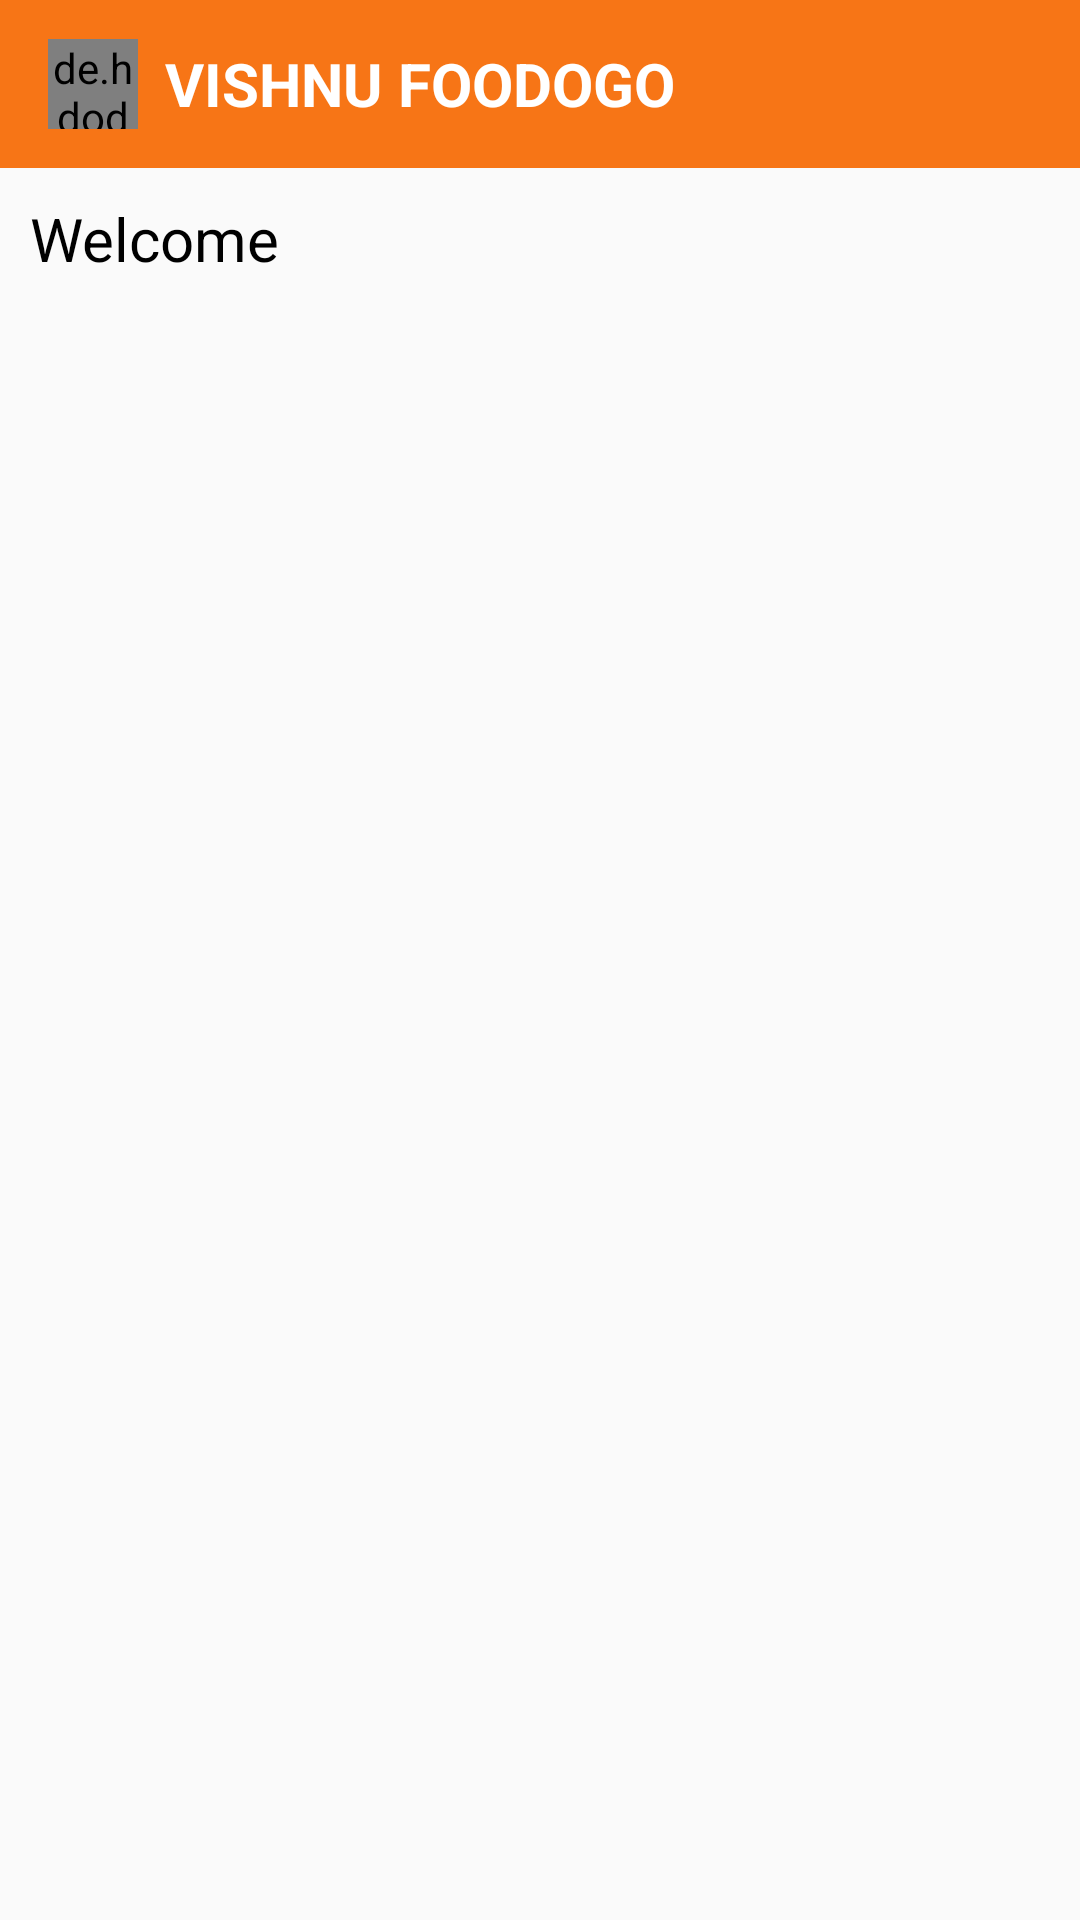

Layout XML and referenced resources for this Android screen:
<!-- AndroidManifest.xml: application theme AppTheme -->
<!-- res/layout/activity_main.xml -->
<?xml version="1.0" encoding="utf-8"?>
<LinearLayout
    xmlns:android="http://schemas.android.com/apk/res/android"
    xmlns:app="http://schemas.android.com/apk/res-auto"
    xmlns:tools="http://schemas.android.com/tools"
    android:layout_width="match_parent"
    android:layout_height="match_parent"
    tools:context=".MainActivity"
    android:orientation="vertical">

    <com.google.android.material.appbar.AppBarLayout
        android:layout_width="match_parent"
        android:layout_height="wrap_content"
        >

    <androidx.appcompat.widget.Toolbar
        android:id="@+id/toolbar"
        android:layout_width="match_parent"
        android:layout_height="wrap_content"
        android:background="@color/light"
        android:theme="@style/ThemeOverlay.AppCompat.Dark.ActionBar"
        app:popupTheme="@style/MenuStyle">
        <de.hdodenhof.circleimageview.CircleImageView
            android:layout_width="30dp"
            android:layout_height="30dp"
            app:civ_circle_background_color="#fff"

            android:src="@drawable/vishnu_universal_learningv"/>
        <TextView
            android:layout_width="wrap_content"
            android:layout_height="wrap_content"
            android:text="VISHNU FOODOGO"
            android:textStyle="bold"
            android:textColor="#ffffff"
            android:textSize="20dp"
            android:layout_marginLeft="25dp"
            />



    </androidx.appcompat.widget.Toolbar>

    </com.google.android.material.appbar.AppBarLayout>

    <TextView
        android:layout_width="match_parent"
        android:layout_height="wrap_content"
        android:layout_margin="10dp"
        android:text="Welcome"
        android:textSize="20dp"
        android:textColor="#000"
        android:id="@+id/username"
        />

    <androidx.recyclerview.widget.RecyclerView
        android:layout_margin="20dp"
        android:layout_width="match_parent"
        android:layout_height="match_parent"
        android:id="@+id/recyclerView">

    </androidx.recyclerview.widget.RecyclerView>


</LinearLayout>
<!-- resources referenced by this layout -->
<resources>
  <color name="light">#F77516</color>
  <style name="MenuStyle" parent="Theme.AppCompat.Light">
          <item name="android:background">@android:color/white</item>
      </style>
  <style name="AppTheme" parent="Theme.AppCompat.Light.NoActionBar">
          
          <item name="colorPrimary">@color/light</item>
          <item name="colorPrimaryDark">@color/orange</item>
          <item name="colorAccent">@color/colorAccent</item>
      </style>
  <color name="orange">#EE4510</color>
  <color name="colorAccent">#D81B60</color>
</resources>
